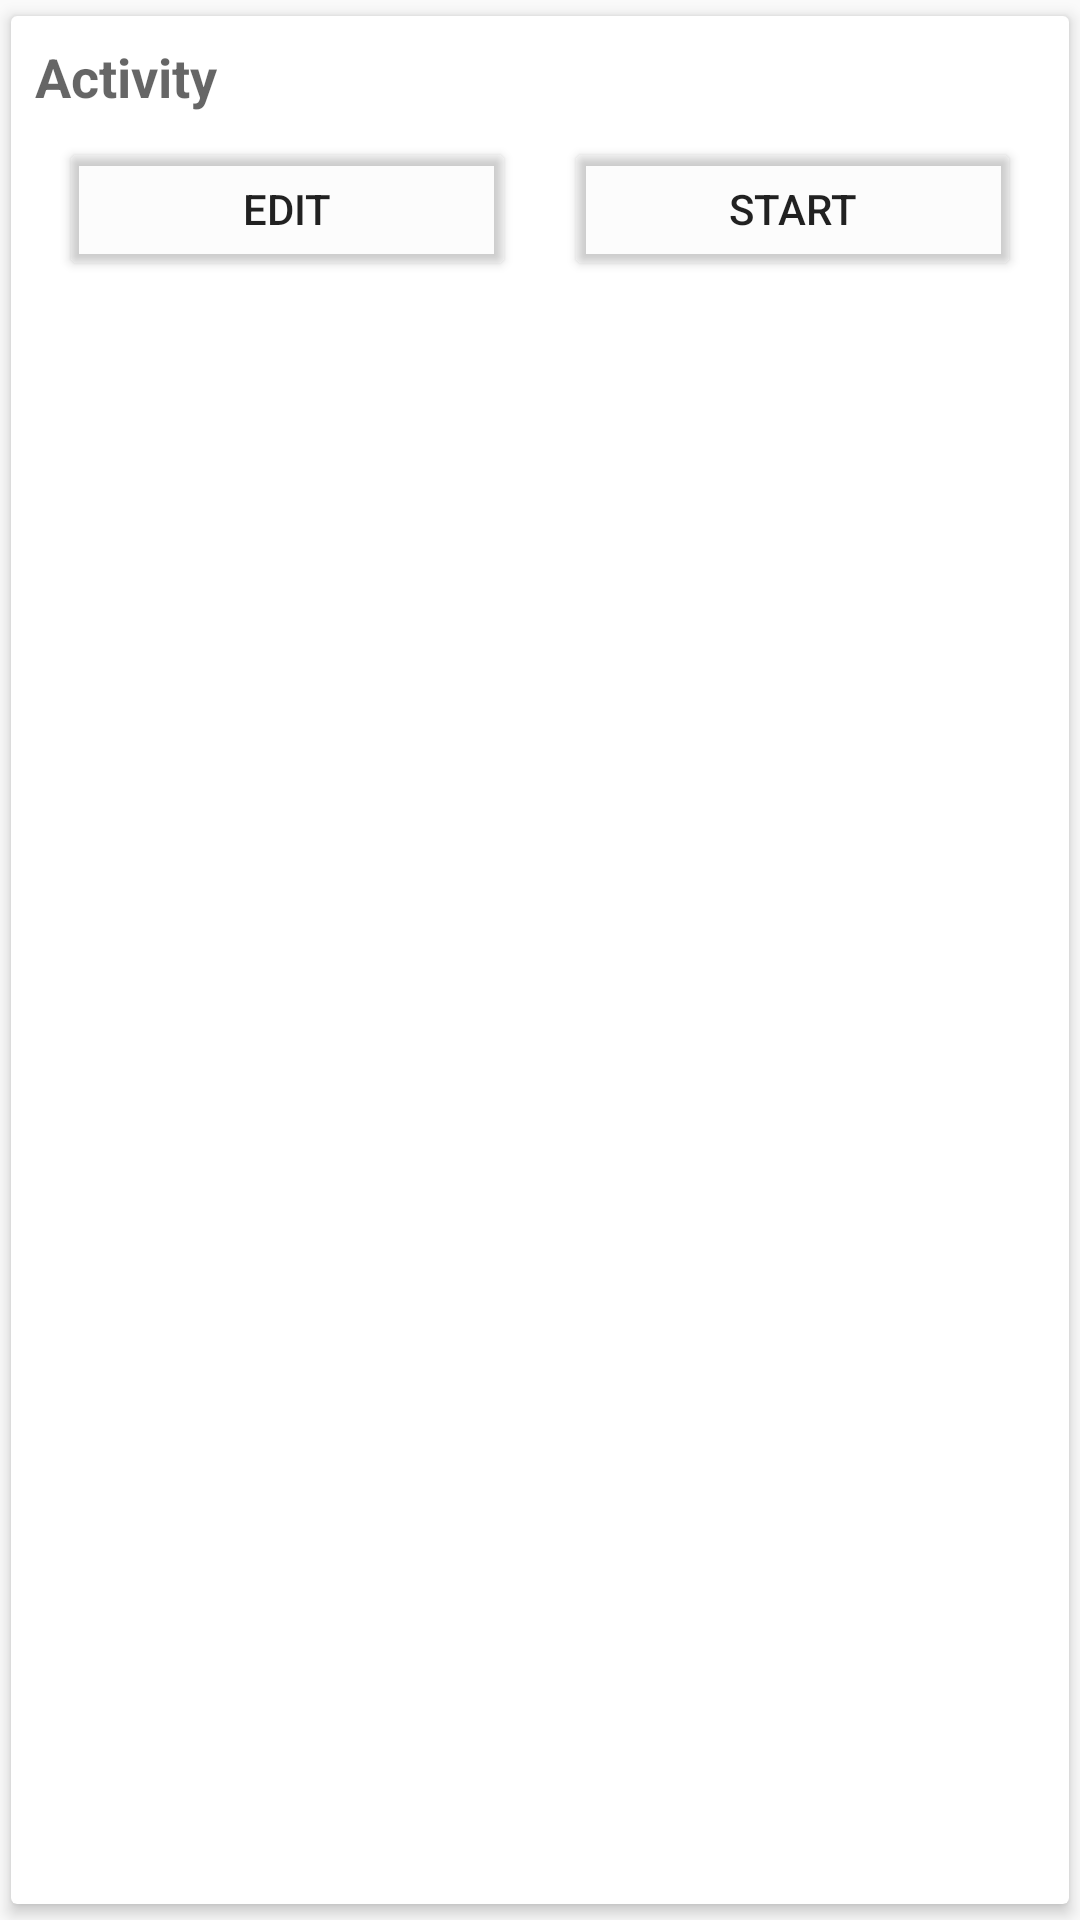

Layout XML and referenced resources for this Android screen:
<!-- AndroidManifest.xml: application theme AppTheme -->
<!-- res/layout/activity_items.xml -->
<?xml version="1.0" encoding="utf-8"?>
<androidx.cardview.widget.CardView
    xmlns:android="http://schemas.android.com/apk/res/android"
    xmlns:app="http://schemas.android.com/apk/res-auto"
    android:layout_width="match_parent"
    android:layout_height="wrap_content"
    app:cardCornerRadius="2dp"
    app:cardElevation="3dp"
    app:cardUseCompatPadding="true">

    <RelativeLayout
        android:id="@+id/activityLayout"
        android:layout_width="match_parent"
        android:layout_height="wrap_content"
        android:layout_margin="8dp">

        <TextView
            android:id="@+id/tname"
            android:layout_width="wrap_content"
            android:layout_height="wrap_content"
            android:text="Activity"
            android:textAppearance="@style/TextAppearance.AppCompat.Medium"
            android:textStyle="bold" />

        <TextView
            android:id="@+id/taskId"
            android:layout_width="wrap_content"
            android:layout_height="wrap_content"
            android:text="1"
            android:visibility="invisible"
            android:layout_toRightOf="@+id/tname"
            android:layout_gravity="center"
            android:layout_margin="8dp"/>


        <LinearLayout
            android:id="@+id/buttonsLayout"
            android:layout_below="@+id/tname"
            android:layout_width="match_parent"
            android:layout_height="wrap_content"
            android:orientation="horizontal" >

            <Button
                android:id="@+id/btn_edit"
                android:layout_width="0dp"
                android:layout_height="wrap_content"
                android:layout_weight="1"
                android:layout_margin="8dp"
                android:text="Edit"
                android:textAlignment="center"
                android:backgroundTint="@color/cardview_shadow_end_color"
                android:drawableRight="@drawable/ic_edit_small"/>


            <Button
                android:id="@+id/btn_run"
                android:layout_width="0dp"
                android:layout_weight="1"
                android:layout_height="wrap_content"
                android:layout_margin="8dp"
                android:text="Start"
                android:backgroundTint="@color/cardview_shadow_end_color"
                android:drawableRight="@drawable/ic_play_small"/>


        </LinearLayout>

    </RelativeLayout>

</androidx.cardview.widget.CardView>
<!-- resources referenced by this layout -->
<resources>
  <style name="AppTheme" parent="Theme.AppCompat.Light.DarkActionBar">
          
          <item name="colorPrimary">#F0514B</item>
          <item name="colorPrimaryVariant">#C0403C</item>
          <item name="colorOnPrimary">#F0514B</item>
          
          <item name="colorSecondary">#F0514B</item>
         
          <item name="colorOnSecondary">@color/black</item>
          
          <item name="android:statusBarColor" tools:targetApi="l">?attr/colorPrimaryVariant</item>
          
      </style>
  <color name="black">#FF000000</color>
</resources>
